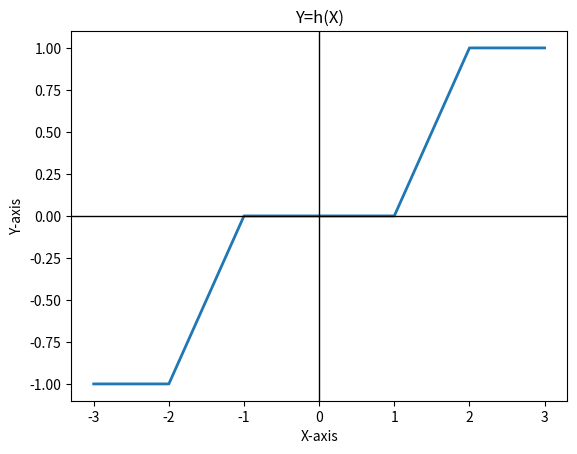

This figure's Python source:
import matplotlib.pyplot as plt

# Define the points
points = [(-3, -1), (-2, -1), (-1, 0), (1, 0), (2, 1), (3, 1)]

# Extract x and y coordinates from the points
x_coords, y_coords = zip(*points)

# Plot the line segments without points
plt.plot(x_coords, y_coords, linestyle='-', linewidth=2)

# Set axis labels and title
plt.xlabel('X-axis')
plt.ylabel('Y-axis')
plt.title('Y=h(X)')

# Add bold X and Y axes
plt.axhline(0, color='black', linewidth=1)
plt.axvline(0, color='black', linewidth=1)

# Display the plot
#plt.grid(True)
plt.show()

